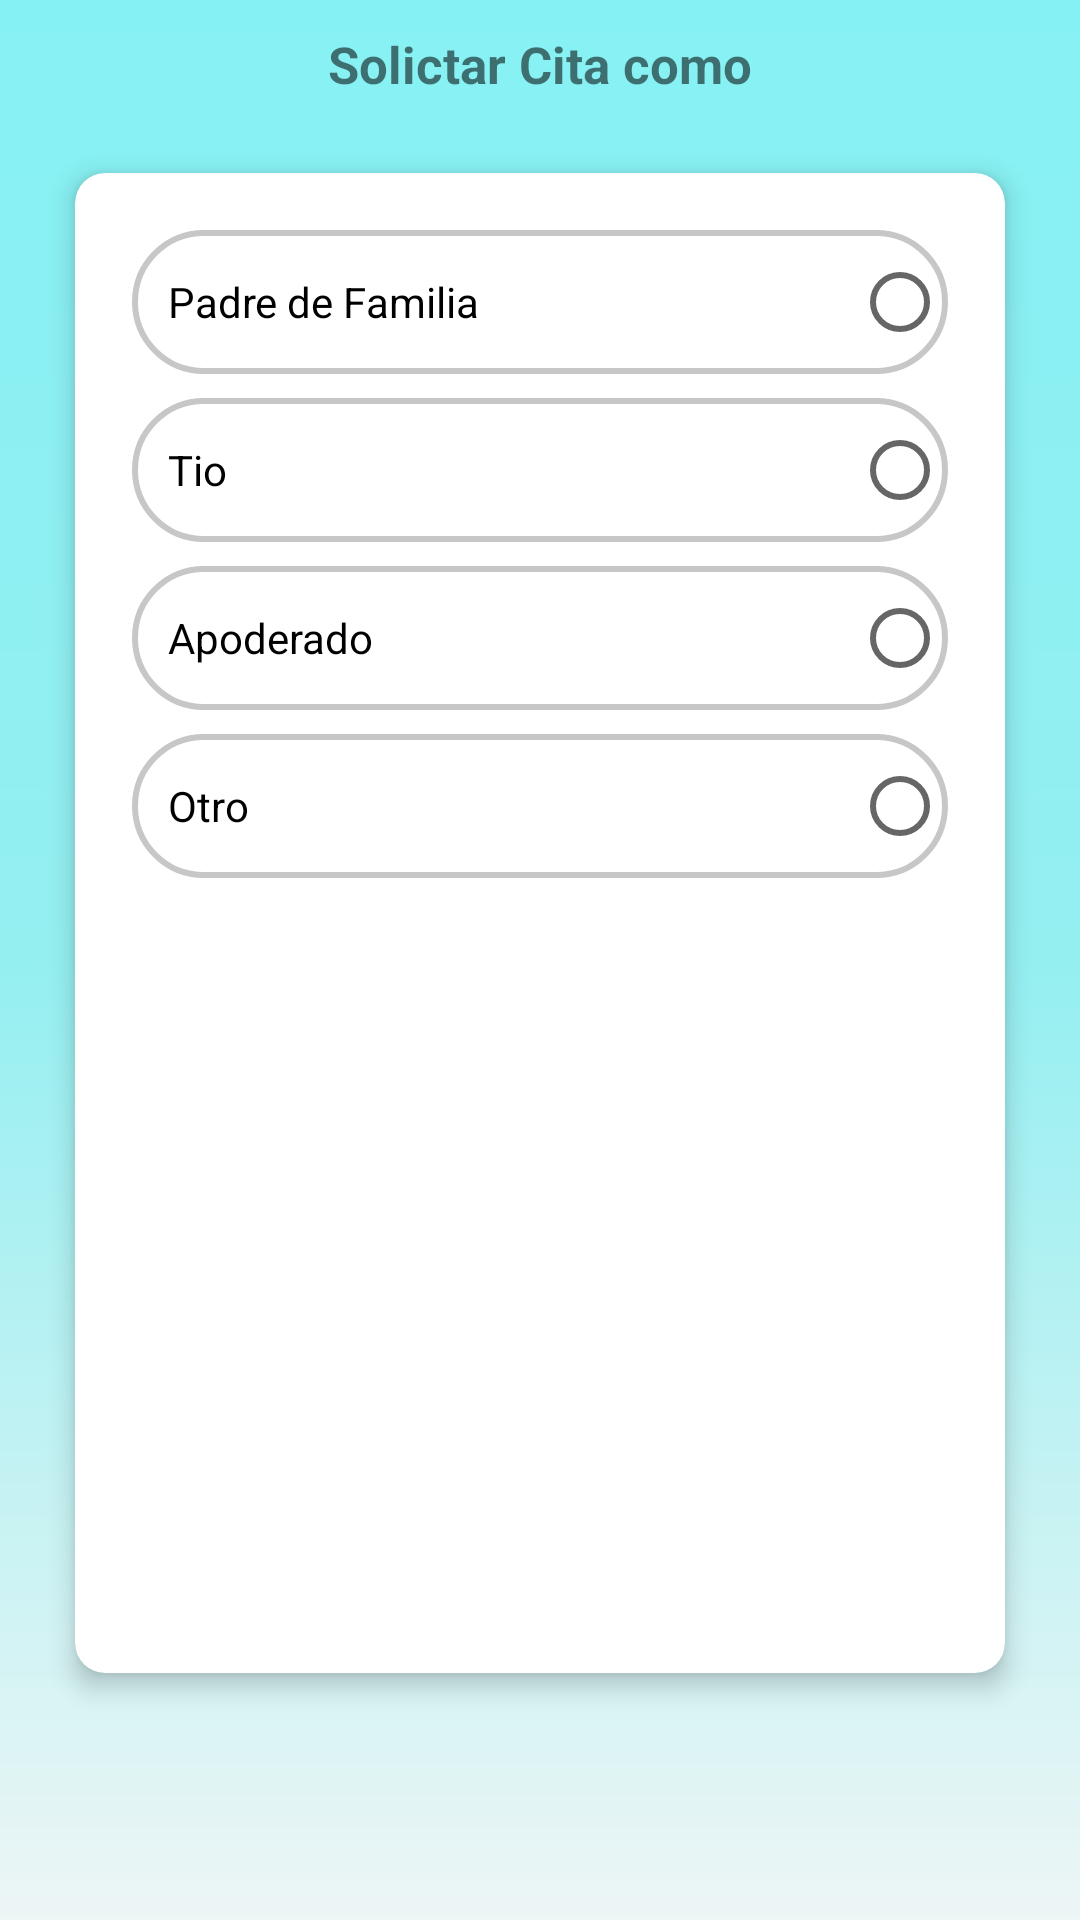

Layout XML and referenced resources for this Android screen:
<!-- AndroidManifest.xml: application theme Theme.AplicacionArturito -->
<!-- res/layout/activity_solicitar.xml -->
<?xml version="1.0" encoding="utf-8"?>
<LinearLayout
    xmlns:android="http://schemas.android.com/apk/res/android"
    xmlns:app="http://schemas.android.com/apk/res-auto"
    xmlns:tools="http://schemas.android.com/tools"
    android:orientation="vertical"
    android:layout_width="match_parent"
    android:layout_height="match_parent"
    android:background="@drawable/bg_color2"
    android:gravity="center_horizontal"
    tools:context=".Activity.SolicitarActivity">



    <TextView
        android:layout_marginTop="10dp"
        android:textSize="17sp"
        android:textStyle="bold"
        android:text="Solictar Cita como"
        android:layout_width="wrap_content"
        android:layout_height="wrap_content">

    </TextView>


    <androidx.cardview.widget.CardView
        android:layout_margin="25dp"
        android:layout_width="match_parent"
        app:cardCornerRadius="10dp"
        app:cardElevation="5dp"
        android:layout_height="500dp">


        <LinearLayout
            android:orientation="vertical"
            android:padding="15dp"
            android:layout_width="match_parent"
            android:layout_height="wrap_content">
            <RadioGroup
                android:id="@+id/toggle"

                android:layout_width="match_parent"
                android:layout_height="match_parent"
                android:orientation="vertical">

                <RadioButton
                    android:layout_width="match_parent"
                    android:layout_height="wrap_content"

                    android:layout_margin="4dp"
                    android:layoutDirection="rtl"
                    android:padding="12dp"
                    android:background="@drawable/borde_uno"
                    android:textAlignment="textStart"
                    android:layout_gravity="start"
                    android:text="Padre de Familia"
                    android:textSize="14sp" />

                <RadioButton
                    android:layout_width="match_parent"
                    android:layout_height="wrap_content"
                    android:layout_margin="4dp"
                    android:layoutDirection="rtl"
                    android:layout_marginTop="20dp"
                    android:textAlignment="textStart"
                    android:padding="12dp"
                    android:background="@drawable/borde_uno"
                    android:layout_gravity="start"
                    android:text="Tio"
                    android:textSize="14sp" />
                <RadioButton
                    android:layout_width="match_parent"
                    android:layout_height="wrap_content"
                    android:layout_margin="4dp"
                    android:layoutDirection="rtl"
                    android:padding="12dp"
                    android:layout_marginTop="10dp"
                    android:background="@drawable/borde_uno"
                    android:textAlignment="textStart"
                    android:layout_gravity="start"
                    android:text="Apoderado"
                    android:textSize="14sp" />

                <RadioButton
                    android:layout_width="match_parent"
                    android:padding="12dp"
                    android:background="@drawable/borde_uno"
                    android:layout_height="wrap_content"
                    android:layout_margin="4dp"
                    android:layoutDirection="rtl"
                    android:textAlignment="textStart"
                    android:layout_gravity="start"
                    android:text="Otro"
                    android:textSize="14sp" />
            </RadioGroup>


        </LinearLayout>
    </androidx.cardview.widget.CardView>

</LinearLayout>
<!-- resources referenced by this layout -->
<resources>
  <!-- drawable bg_color2 (drawable) -->
  <?xml version="1.0" encoding="utf-8"?>
  <shape xmlns:android="http://schemas.android.com/apk/res/android">
  
      <gradient
          android:angle="90"
          android:centerColor="#94EFF1"
          android:endColor="#86F1F4"
          android:startColor="#EDF5F5"
          />
  </shape>
  <!-- drawable borde_uno (drawable) -->
  <?xml version="1.0" encoding="utf-8"?>
  <shape xmlns:android="http://schemas.android.com/apk/res/android"
      android:shape="rectangle" >
  
      <stroke android:width="2dp" android:color="@color/gray"/>
  
  
      <corners android:radius="30dp"/>
  
  
  
  
  </shape>
  <style name="Theme.AplicacionArturito" parent="Theme.MaterialComponents.DayNight.DarkActionBar">
          
          <item name="colorPrimary">@color/purple_500</item>
          <item name="colorPrimaryVariant">@color/purple_700</item>
          <item name="colorOnPrimary">@color/white</item>
          
          <item name="colorSecondary">@color/teal_200</item>
          <item name="colorSecondaryVariant">@color/teal_700</item>
          <item name="colorOnSecondary">@color/black</item>
          
          <item name="android:statusBarColor" tools:targetApi="l">?attr/colorPrimaryVariant</item>
          
      </style>
  <color name="gray">#c7c7c7</color>
  <color name="purple_500">#FF6200EE</color>
  <color name="purple_700">#FF3700B3</color>
  <color name="white">#FFFFFFFF</color>
  <color name="teal_200">#FF03DAC5</color>
  <color name="teal_700">#FF018786</color>
  <color name="black">#FF000000</color>
</resources>
